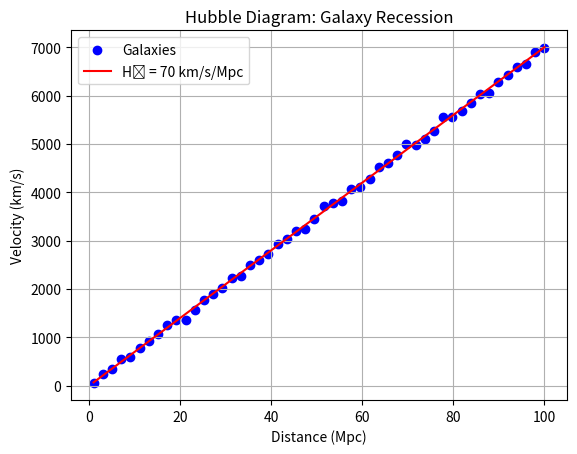

Source code (Python):
import numpy as np
import matplotlib.pyplot as plt

# Sample data (distance in Mpc, velocity in km/s)
distances = np.linspace(1, 100, 50)
H0 = 70  # Hubble constant (km/s/Mpc)
velocities = H0 * distances + np.random.normal(0, 50, distances.size)

# Plot
plt.scatter(distances, velocities, c='blue', label='Galaxies')
plt.plot(distances, H0 * distances, 'r-', label=f'H₀ = {H0} km/s/Mpc')
plt.title('Hubble Diagram: Galaxy Recession')
plt.xlabel('Distance (Mpc)')
plt.ylabel('Velocity (km/s)')
plt.legend()
plt.grid(True)
plt.show()